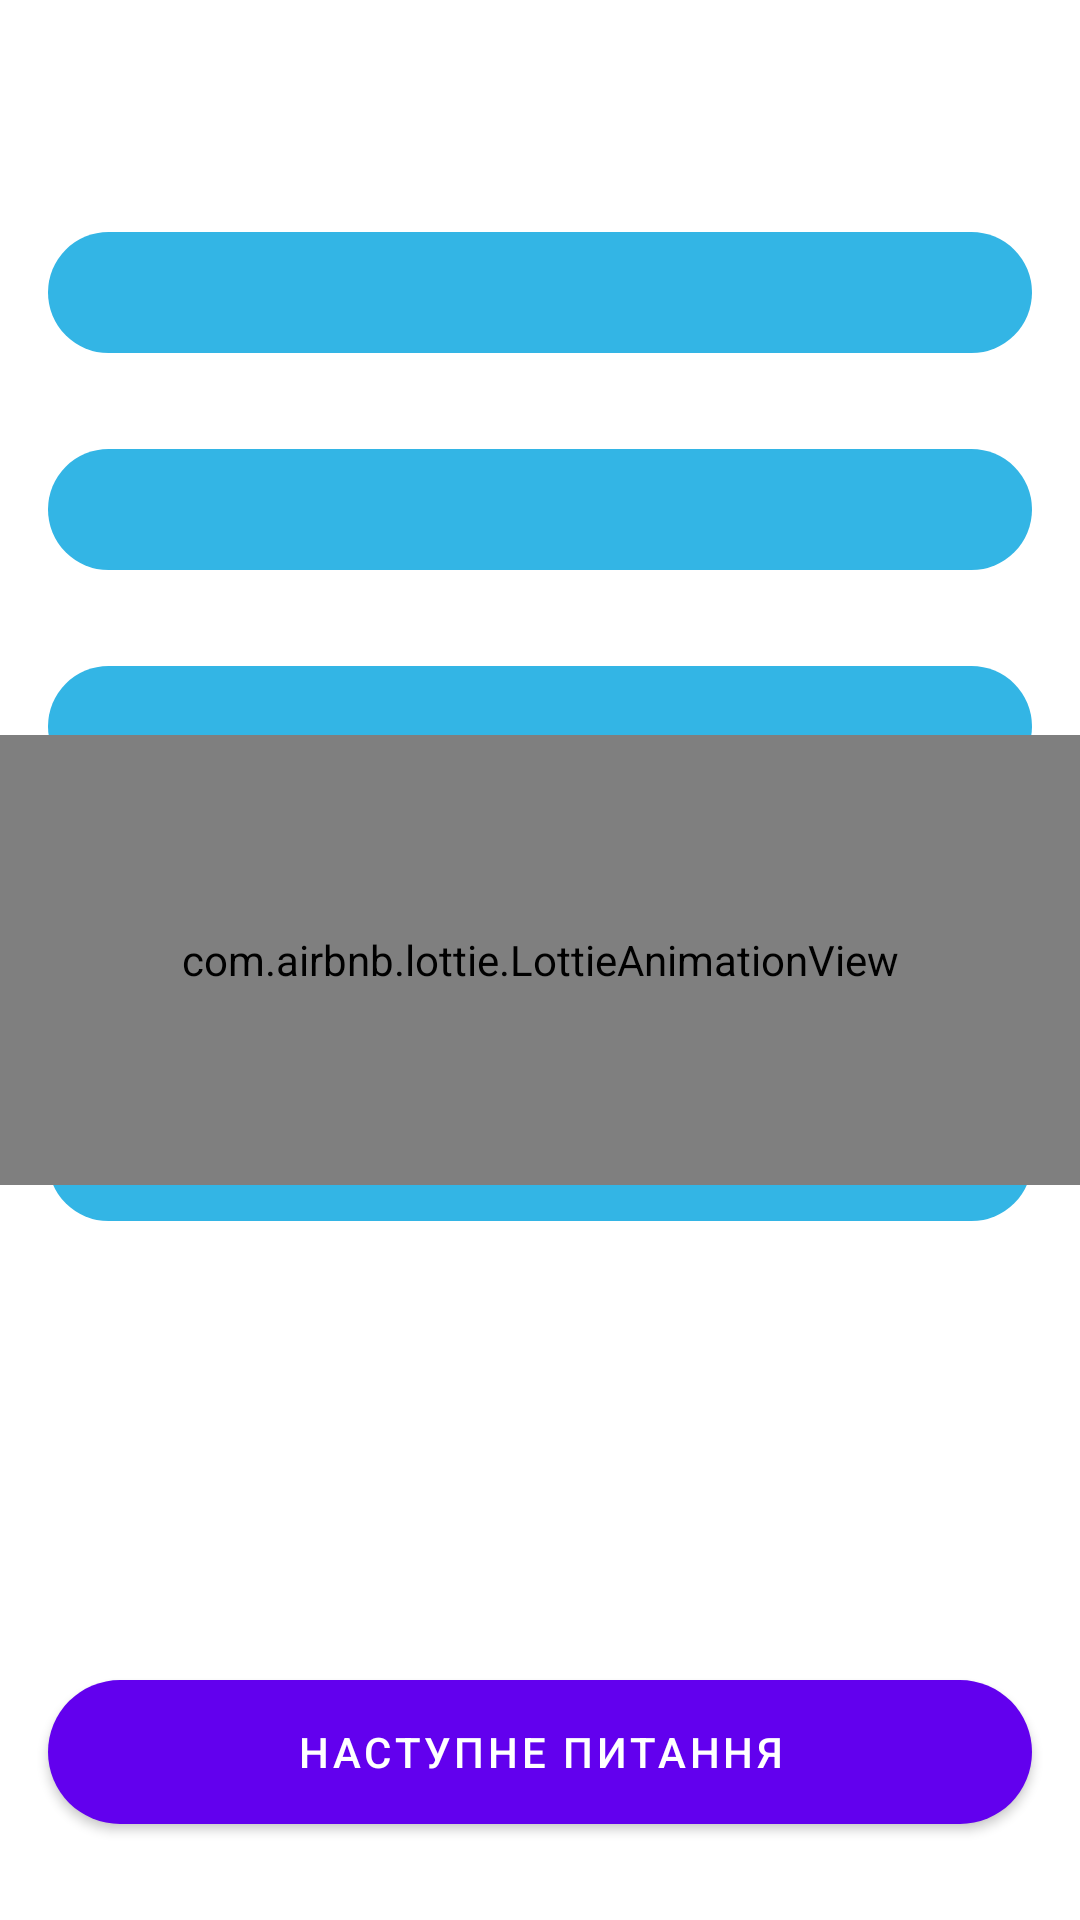

Reconstruct the res/layout file that produces this screen, plus the resources it refers to.
<!-- AndroidManifest.xml: application theme Theme.QuizTest -->
<!-- res/layout/fragment_game.xml -->
<?xml version="1.0" encoding="utf-8"?>
<androidx.constraintlayout.widget.ConstraintLayout xmlns:android="http://schemas.android.com/apk/res/android"
    xmlns:app="http://schemas.android.com/apk/res-auto"
    xmlns:tools="http://schemas.android.com/tools"
    android:layout_width="match_parent"
    android:layout_height="match_parent"
    android:background="@drawable/quiz"
    tools:context=".presentation.GameFragment">

    <com.google.android.material.textview.MaterialTextView
        android:id="@+id/tv_question"
        android:layout_width="0dp"
        android:layout_height="wrap_content"
        android:layout_marginHorizontal="@dimen/margin"
        android:layout_marginTop="@dimen/margin"
        android:gravity="center"
        android:textSize="22sp"
        android:textColor="@color/black"
        android:textStyle="bold"
        app:layout_constraintEnd_toEndOf="parent"
        app:layout_constraintStart_toStartOf="parent"
        app:layout_constraintTop_toTopOf="parent"
        tools:text="Some question" />

    <androidx.core.widget.NestedScrollView
        android:id="@+id/nestedScrollView"
        android:layout_width="match_parent"
        android:layout_height="0dp"
        android:layout_marginBottom="@dimen/half_margin"
        app:layout_constraintBottom_toTopOf="@+id/bt_next"
        app:layout_constraintTop_toBottomOf="@+id/tv_question">

        <LinearLayout
            android:layout_width="match_parent"
            android:layout_height="wrap_content"
            android:orientation="vertical">

            <com.google.android.material.textview.MaterialTextView
                android:id="@+id/tv_answer_0"
                android:layout_width="match_parent"
                android:layout_height="wrap_content"
                android:layout_marginHorizontal="@dimen/margin"
                android:layout_marginTop="@dimen/double_margin"
                android:background="@drawable/rounded_bg_for_answers"
                android:gravity="center"
                android:padding="@dimen/half_margin"
                android:textColor="@color/black"
                android:textSize="18sp"
                tools:text="answer" />

            <com.google.android.material.textview.MaterialTextView
                android:id="@+id/tv_answer_1"
                android:layout_width="match_parent"
                android:layout_height="wrap_content"
                android:layout_marginHorizontal="@dimen/margin"
                android:layout_marginTop="@dimen/double_margin"
                android:background="@drawable/rounded_bg_for_answers"
                android:gravity="center"
                android:padding="@dimen/half_margin"
                android:textColor="@color/black"
                android:textSize="18sp"
                tools:text="answer" />

            <com.google.android.material.textview.MaterialTextView
                android:id="@+id/tv_answer_2"
                android:layout_width="match_parent"
                android:layout_height="wrap_content"
                android:layout_marginHorizontal="@dimen/margin"
                android:layout_marginTop="@dimen/double_margin"
                android:background="@drawable/rounded_bg_for_answers"
                android:gravity="center"
                android:padding="@dimen/half_margin"
                android:textColor="@color/black"
                android:textSize="18sp"
                tools:text="answer" />

            <com.google.android.material.textview.MaterialTextView
                android:id="@+id/tv_answer_3"
                android:layout_width="match_parent"
                android:layout_height="wrap_content"
                android:layout_marginHorizontal="@dimen/margin"
                android:layout_marginTop="@dimen/double_margin"
                android:background="@drawable/rounded_bg_for_answers"
                android:gravity="center"
                android:padding="@dimen/half_margin"
                android:textColor="@color/black"
                android:textSize="18sp"
                tools:text="answer" />

            <com.google.android.material.textview.MaterialTextView
                android:id="@+id/tv_answer_4"
                android:layout_width="match_parent"
                android:layout_height="wrap_content"
                android:layout_marginHorizontal="@dimen/margin"
                android:layout_marginTop="@dimen/double_margin"
                android:background="@drawable/rounded_bg_for_answers"
                android:gravity="center"
                android:padding="@dimen/half_margin"
                android:textColor="@color/black"
                android:textSize="18sp"
                tools:text="answer" />
        </LinearLayout>
    </androidx.core.widget.NestedScrollView>

    <com.airbnb.lottie.LottieAnimationView
        android:id="@+id/progress_bar"
        android:layout_width="match_parent"
        android:layout_height="150dp"
        app:layout_constraintBottom_toBottomOf="parent"
        app:layout_constraintEnd_toEndOf="parent"
        app:layout_constraintStart_toStartOf="parent"
        app:layout_constraintTop_toTopOf="parent"
        app:lottie_autoPlay="true"
        app:lottie_loop="true"
        app:lottie_rawRes="@raw/animation" />

    <com.google.android.material.button.MaterialButton
        android:id="@+id/bt_next"
        android:layout_width="0dp"
        android:layout_height="wrap_content"
        android:layout_marginHorizontal="@dimen/margin"
        android:layout_marginTop="@dimen/double_margin"
        android:layout_marginBottom="@dimen/double_margin"
        android:background="@drawable/rounded_bg_for_answers"
        android:text="@string/next_question"
        app:layout_constraintBottom_toBottomOf="parent"
        app:layout_constraintEnd_toEndOf="parent"
        app:layout_constraintStart_toStartOf="parent" />
</androidx.constraintlayout.widget.ConstraintLayout>
<!-- resources referenced by this layout -->
<resources>
  <dimen name="double_margin">32dp</dimen>
  <dimen name="half_margin">8dp</dimen>
  <dimen name="margin">16dp</dimen>
  <!-- drawable rounded_bg_for_answers (drawable) -->
  <?xml version="1.0" encoding="utf-8"?>
  <shape xmlns:android="http://schemas.android.com/apk/res/android"
      android:shape="rectangle">
      <corners android:radius="36dp" />
      <padding
          android:left="18dp"
          android:right="18dp" />
      <solid android:color="@android:color/holo_blue_light" />
  </shape>
  <string name="next_question">Наступне питання</string>
  <style name="Theme.QuizTest" parent="Theme.MaterialComponents.DayNight.DarkActionBar">
          
          <item name="colorPrimary">@color/purple_500</item>
          <item name="colorPrimaryVariant">@color/purple_700</item>
          <item name="colorOnPrimary">@color/white</item>
          
          <item name="colorSecondary">@color/teal_200</item>
          <item name="colorSecondaryVariant">@color/teal_700</item>
          <item name="colorOnSecondary">@color/black</item>
          
          <item name="android:statusBarColor">?attr/colorPrimaryVariant</item>
          
      </style>
  <!-- not gathered from this repository: default colours our renderer supplied (Android Studio template values) -->
  <color name="purple_500">#FF6200EE</color>
  <color name="purple_700">#FF3700B3</color>
  <color name="teal_200">#FF03DAC5</color>
  <color name="teal_700">#FF018786</color>
  <color name="black">#FF000000</color>
  <color name="white">#FFFFFFFF</color>
</resources>
